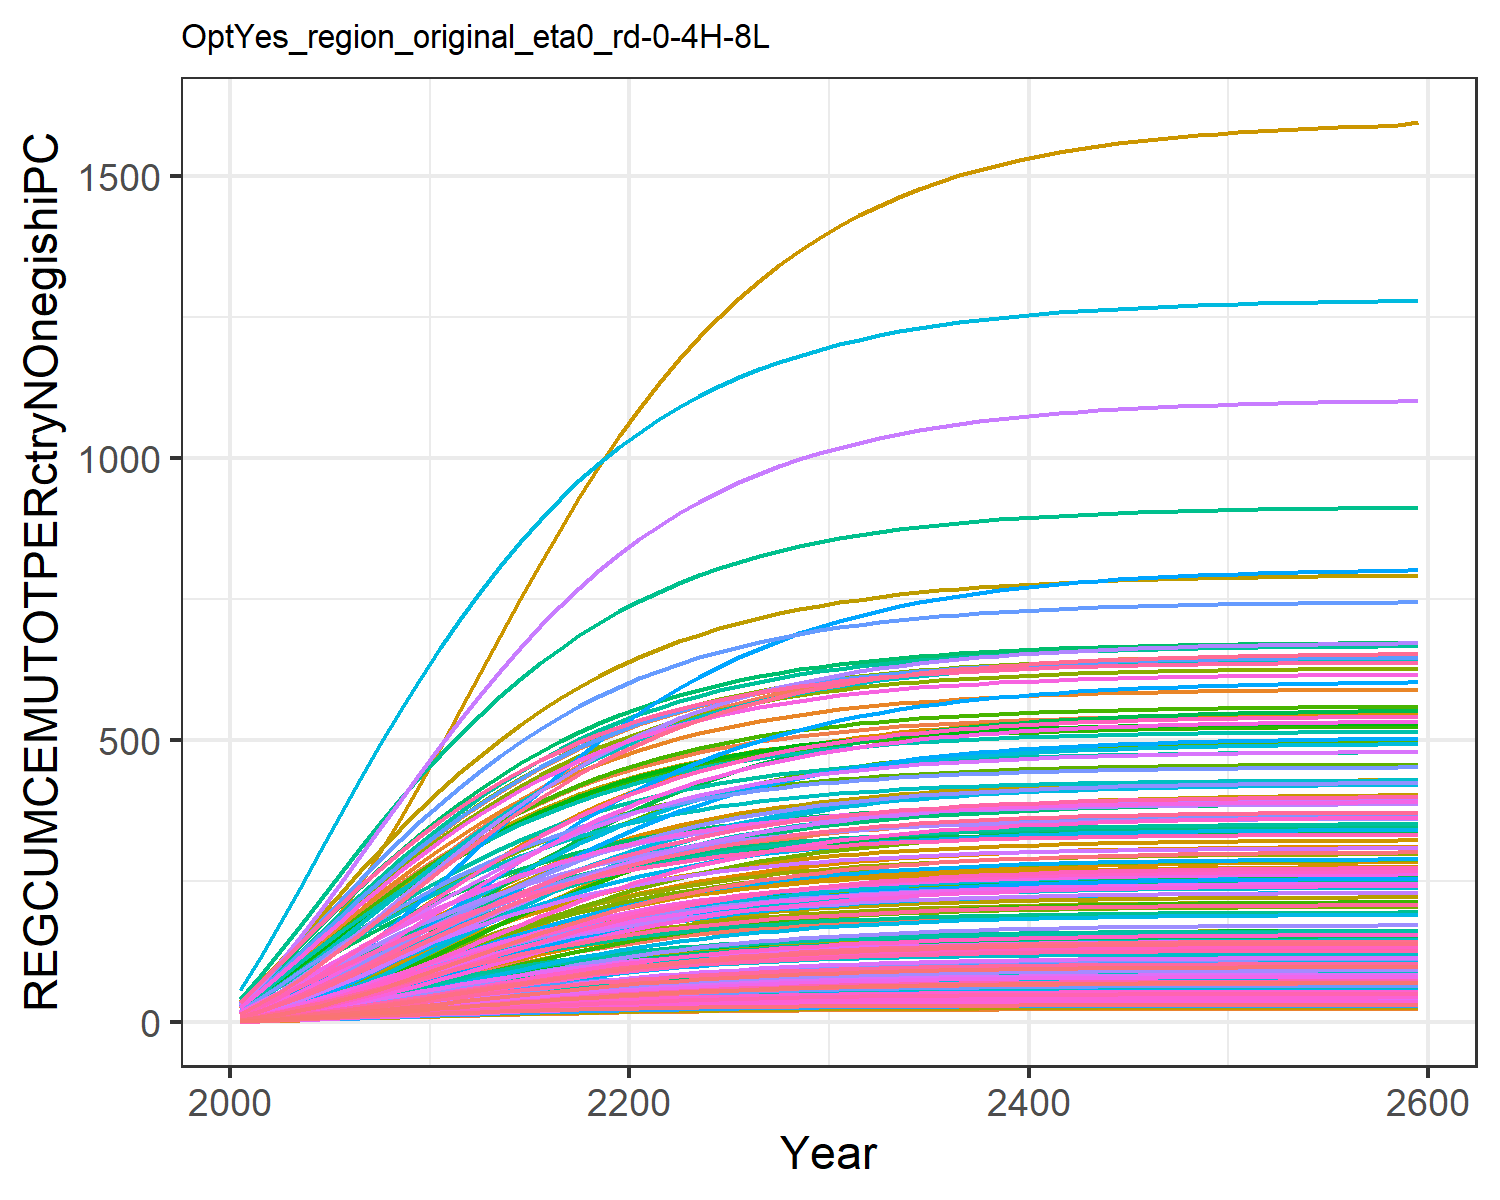

The file beside this chart, header and first rows:
1.4779953488069966, 2.517208959635046, 4.658700205252486, 18.647131702112237, 9.017911542375288, 3.7352867630556976, 26.278795257021066, 29.205905369486054, 5.9567858294261535, 1.1685771275940409, 26.807752779485952, 1.5165520198965892, 1.423573642723329, 1.9770088509658736, 6.938748996665168, 12.453028449161883, 13.049711835625262, 4.899778535177935, 6.382383554541085, 4.243659915124978, 3.8791243062739316, 6.994985393343635, 8.058218048748717, 20.452832535313608
2.875, 5.336, 9.476, 40.22, 19.49, 7.558, 53.13, 58.33, 12.18, 2.248, 53.51, 3.044, 2.831, 3.93, 14.22, 26.75, 28.34, 9.982, 13.07, 8.989, 8.193, 15.04, 17.37, 43.04
4.306, 8.608, 14.96, 64.37, 31.46, 11.86, 81.31, 89.38, 19.35, 3.272, 81.96, 4.647, 4.28, 6.075, 22.68, 42.69, 45.91, 15.79, 20.82, 14.26, 12.97, 24.16, 27.97, 71.7
5.791, 12.35, 21.06, 90.5, 44.7, 16.59, 110.1, 121.5, 27.39, 4.258, 111.3, 6.343, 5.786, 8.432, 32.19, 59.86, 65.43, 22.26, 29.52, 19.98, 18.13, 34.19, 39.66, 106.5
7.343, 16.62, 27.72, 118.2, 58.99, 21.73, 138.9, 154, 36.21, 5.223, 141.1, 8.158, 7.373, 11.02, 42.68, 78.01, 86.54, 29.34, 39.1, 26.06, 23.62, 44.98, 52.24, 147.5
8.963, 21.38, 34.89, 146.8, 74.05, 27.22, 167.4, 186.5, 45.75, 6.175, 170.8, 10.09, 9.042, 13.81, 54.03, 96.76, 108.8, 36.97, 49.47, 32.4, 29.33, 56.32, 65.48, 194.1
10.64, 26.53, 42.48, 175.9, 89.66, 33.03, 195.1, 218.5, 55.9, 7.115, 200.1, 12.11, 10.78, 16.8, 66.13, 115.8, 132, 45.07, 60.51, 38.92, 35.2, 68.04, 79.19, 245.7
12.37, 32.03, 50.4, 205, 105.6, 39.07, 221.9, 249.8, 66.5, 8.042, 228.6, 14.21, 12.57, 19.94, 78.79, 134.8, 155.6, 53.51, 72.06, 45.53, 41.14, 79.98, 93.15, 301.5
14.14, 37.81, 58.53, 234, 121.6, 45.26, 247.5, 280, 77.41, 8.958, 256.2, 16.38, 14.4, 23.2, 91.83, 153.7, 179.4, 62.19, 83.96, 52.15, 47.09, 91.98, 107.2, 360.7
15.94, 43.88, 66.71, 262.8, 137.5, 51.48, 271.9, 308.7, 88.41, 9.869, 282.5, 18.62, 16.28, 26.58, 105, 172.5, 203.1, 70.94, 95.96, 58.72, 52.99, 103.9, 121.2, 422.9
17.76, 50.14, 74.87, 291.2, 153.3, 57.66, 294.8, 336, 99.39, 10.77, 307.4, 20.9, 18.2, 30.02, 118.1, 191, 226.5, 79.65, 107.9, 65.18, 58.79, 115.7, 135, 487.1
19.59, 56.49, 82.89, 318.3, 168.6, 63.75, 316.3, 361.6, 110.2, 11.66, 330.8, 23.19, 20.12, 33.53, 131.1, 208.7, 249.3, 88.23, 119.7, 71.44, 64.4, 127.1, 148.4, 553.2
21.4, 62.84, 90.81, 344.7, 183.5, 69.74, 336.5, 386, 120.9, 12.52, 353.1, 25.46, 22.02, 37.01, 143.9, 225.8, 271.5, 96.69, 131.4, 77.54, 69.87, 138.3, 161.4, 619.4
23.17, 69.12, 98.53, 369.9, 197.9, 75.58, 355.5, 409, 131.3, 13.35, 374, 27.7, 23.88, 40.45, 156.3, 242.3, 293, 104.9, 142.7, 83.43, 75.14, 149, 174.1, 685.1
24.89, 75.27, 106, 393.8, 211.7, 81.21, 373.2, 430.4, 141.4, 14.15, 393.6, 29.88, 25.7, 43.81, 168.4, 257.8, 313.6, 112.9, 153.7, 89.05, 80.18, 159.4, 186.2, 749.7
26.55, 81.23, 113.1, 416.3, 224.8, 86.6, 389.5, 450.3, 151, 14.92, 411.8, 31.99, 27.45, 47.07, 179.9, 272.5, 333.1, 120.5, 164.2, 94.38, 84.95, 169.1, 197.6, 812.6
28.15, 86.97, 119.9, 437.4, 237.2, 91.71, 404.6, 468.7, 160.1, 15.64, 428.6, 34.01, 29.13, 50.2, 190.9, 286.2, 351.5, 127.8, 174.2, 99.41, 89.44, 178.3, 208.5, 873.2
29.67, 92.44, 126.3, 457.1, 248.7, 96.54, 418.4, 485.6, 168.8, 16.33, 444, 35.93, 30.73, 53.2, 201.3, 299.1, 368.8, 134.6, 183.6, 104.1, 93.65, 187, 218.6, 931.3
31.1, 97.64, 132.3, 475.3, 259.5, 101.1, 431, 501.2, 176.9, 16.98, 458.2, 37.75, 32.25, 56.03, 211, 310.9, 385, 141, 192.5, 108.5, 97.58, 195.1, 228.1, 986.6
32.45, 102.5, 137.9, 492.2, 269.6, 105.3, 442.5, 515.4, 184.5, 17.58, 471.2, 39.47, 33.67, 58.71, 220.1, 321.9, 399.9, 147, 200.7, 112.6, 101.2, 202.5, 236.9, 1039
33.71, 107.1, 143.1, 507.6, 278.8, 109.2, 452.9, 528.4, 191.5, 18.14, 483.1, 41.07, 35, 61.21, 228.5, 332, 413.8, 152.6, 208.4, 116.3, 104.6, 209.4, 245, 1088
34.88, 111.4, 147.9, 521.8, 287.3, 112.8, 462.4, 540.2, 198, 18.66, 493.9, 42.55, 36.23, 63.54, 236.3, 341.2, 426.5, 157.7, 215.5, 119.8, 107.7, 215.8, 252.4, 1133
35.97, 115.3, 152.3, 534.7, 295.1, 116.2, 471, 551, 204, 19.14, 503.7, 43.92, 37.37, 65.69, 243.5, 349.6, 438.1, 162.5, 222, 122.9, 110.5, 221.6, 259.3, 1176
36.97, 118.9, 156.4, 546.4, 302.2, 119.2, 478.8, 560.7, 209.5, 19.58, 512.6, 45.19, 38.42, 67.68, 250.1, 357.2, 448.8, 166.8, 228, 125.8, 113.1, 226.9, 265.5, 1215
37.89, 122.2, 160.1, 557.1, 308.7, 122.1, 485.9, 569.5, 214.6, 19.98, 520.6, 46.35, 39.38, 69.52, 256.2, 364.2, 458.5, 170.8, 233.6, 128.5, 115.4, 231.8, 271.2, 1251
38.73, 125.3, 163.5, 566.8, 314.7, 124.6, 492.2, 577.5, 219.2, 20.35, 527.9, 47.41, 40.27, 71.2, 261.7, 370.5, 467.4, 174.5, 238.6, 130.9, 117.6, 236.2, 276.4, 1284
39.51, 128.1, 166.6, 575.7, 320.1, 127, 497.9, 584.7, 223.4, 20.68, 534.5, 48.38, 41.08, 72.75, 266.8, 376.3, 475.4, 177.8, 243.2, 133.1, 119.5, 240.2, 281.2, 1314
40.21, 130.6, 169.4, 583.7, 325, 129.1, 503.1, 591.1, 227.3, 20.99, 540.4, 49.27, 41.81, 74.16, 271.3, 381.5, 482.8, 180.8, 247.3, 135, 121.3, 243.9, 285.5, 1342
40.86, 133, 172, 590.9, 329.4, 131, 507.7, 597, 230.7, 21.27, 545.7, 50.08, 42.48, 75.45, 275.5, 386.2, 489.4, 183.6, 251.1, 136.8, 122.9, 247.2, 289.3, 1368
41.44, 135.1, 174.3, 597.4, 333.4, 132.8, 511.8, 602.2, 233.9, 21.52, 550.5, 50.81, 43.09, 76.61, 279.3, 390.4, 495.4, 186, 254.6, 138.5, 124.3, 250.2, 292.9, 1391
41.97, 137, 176.4, 603.3, 337, 134.3, 515.5, 607, 236.7, 21.74, 554.8, 51.48, 43.65, 77.67, 282.7, 394.2, 500.8, 188.3, 257.7, 139.9, 125.6, 252.9, 296, 1412
42.45, 138.7, 178.3, 608.5, 340.3, 135.8, 518.9, 611.2, 239.3, 21.95, 558.7, 52.08, 44.15, 78.63, 285.8, 397.7, 505.7, 190.3, 260.5, 141.2, 126.8, 255.3, 298.9, 1431
42.88, 140.3, 180, 613.3, 343.2, 137.1, 521.9, 615, 241.6, 22.14, 562.2, 52.62, 44.6, 79.5, 288.6, 400.8, 510.1, 192.2, 263, 142.4, 127.9, 257.5, 301.5, 1448
43.27, 141.7, 181.5, 617.6, 345.9, 138.2, 524.6, 618.4, 243.7, 22.3, 565.3, 53.11, 45.01, 80.28, 291.1, 403.5, 514.1, 193.8, 265.3, 143.5, 128.8, 259.5, 303.8, 1463
43.63, 142.9, 182.9, 621.4, 348.3, 139.3, 526.9, 621.5, 245.6, 22.45, 568.1, 53.55, 45.37, 80.99, 293.4, 406, 517.6, 195.3, 267.3, 144.5, 129.7, 261.3, 305.9, 1477
43.94, 144.1, 184.2, 624.8, 350.4, 140.2, 529.1, 624.2, 247.3, 22.59, 570.6, 53.95, 45.7, 81.62, 295.4, 408.3, 520.8, 196.6, 269.2, 145.3, 130.5, 262.8, 307.8, 1490
44.23, 145.1, 185.3, 627.9, 352.3, 141.1, 531, 626.7, 248.8, 22.71, 572.8, 54.31, 46, 82.19, 297.2, 410.3, 523.7, 197.8, 270.8, 146.1, 131.2, 264.3, 309.4, 1501
44.48, 146, 186.3, 630.7, 354, 141.8, 532.7, 628.9, 250.2, 22.82, 574.8, 54.63, 46.27, 82.71, 298.8, 412.1, 526.3, 198.9, 272.3, 146.8, 131.8, 265.6, 311, 1511
44.71, 146.8, 187.2, 633.1, 355.6, 142.5, 534.2, 630.8, 251.4, 22.92, 576.6, 54.91, 46.51, 83.17, 300.3, 413.7, 528.6, 199.9, 273.7, 147.4, 132.3, 266.7, 312.3, 1521
44.92, 147.6, 188, 635.3, 356.9, 143.1, 535.6, 632.6, 252.5, 23, 578.2, 55.17, 46.72, 83.58, 301.6, 415.1, 530.6, 200.7, 274.9, 148, 132.8, 267.7, 313.5, 1529
45.1, 148.2, 188.7, 637.3, 358.2, 143.6, 536.8, 634.1, 253.5, 23.08, 579.6, 55.4, 46.91, 83.95, 302.8, 416.4, 532.5, 201.5, 275.9, 148.5, 133.3, 268.6, 314.6, 1536
45.27, 148.8, 189.4, 639.1, 359.3, 144.1, 537.9, 635.5, 254.4, 23.15, 580.9, 55.61, 47.08, 84.28, 303.9, 417.6, 534.1, 202.2, 276.9, 148.9, 133.7, 269.5, 315.6, 1543
45.41, 149.4, 189.9, 640.6, 360.3, 144.6, 538.9, 636.8, 255.2, 23.21, 582, 55.79, 47.24, 84.57, 304.8, 418.6, 535.6, 202.8, 277.7, 149.3, 134, 270.2, 316.4, 1549
45.55, 149.8, 190.4, 642, 361.2, 145, 539.7, 637.9, 255.9, 23.27, 583, 55.96, 47.38, 84.84, 305.6, 419.5, 536.9, 203.4, 278.5, 149.7, 134.3, 270.9, 317.2, 1554
45.66, 150.3, 190.9, 643.3, 361.9, 145.3, 540.5, 638.9, 256.5, 23.32, 583.9, 56.1, 47.5, 85.07, 306.4, 420.3, 538.1, 203.9, 279.2, 150, 134.6, 271.4, 317.9, 1559
45.77, 150.6, 191.3, 644.4, 362.6, 145.6, 541.2, 639.8, 257, 23.36, 584.7, 56.24, 47.61, 85.28, 307.1, 421, 539.2, 204.3, 279.8, 150.3, 134.9, 272, 318.5, 1563
45.86, 151, 191.7, 645.4, 363.3, 145.9, 541.8, 640.5, 257.5, 23.4, 585.5, 56.35, 47.71, 85.47, 307.7, 421.7, 540.1, 204.7, 280.3, 150.5, 135.1, 272.4, 319.1, 1567
45.95, 151.3, 192, 646.3, 363.8, 146.1, 542.3, 641.2, 258, 23.44, 586.1, 56.46, 47.79, 85.64, 308.2, 422.3, 540.9, 205.1, 280.8, 150.8, 135.3, 272.9, 319.6, 1570
46.02, 151.5, 192.3, 647.1, 364.3, 146.4, 542.8, 641.9, 258.4, 23.47, 586.7, 56.55, 47.87, 85.79, 308.7, 422.8, 541.7, 205.4, 281.3, 151, 135.5, 273.2, 320, 1573
46.09, 151.8, 192.6, 647.8, 364.8, 146.6, 543.2, 642.4, 258.7, 23.5, 587.2, 56.64, 47.94, 85.92, 309.1, 423.3, 542.4, 205.7, 281.7, 151.2, 135.6, 273.6, 320.4, 1576
46.15, 152, 192.8, 648.4, 365.2, 146.7, 543.6, 642.9, 259.1, 23.52, 587.6, 56.71, 48, 86.04, 309.5, 423.7, 543, 205.9, 282, 151.3, 135.8, 273.9, 320.7, 1578
46.2, 152.2, 193, 649, 365.5, 146.9, 543.9, 643.4, 259.3, 23.55, 588, 56.78, 48.06, 86.15, 309.8, 424, 543.5, 206.1, 282.3, 151.5, 135.9, 274.1, 321, 1580
46.25, 152.4, 193.2, 649.5, 365.8, 147, 544.2, 643.8, 259.6, 23.57, 588.4, 56.84, 48.11, 86.24, 310.1, 424.4, 544, 206.3, 282.6, 151.6, 136, 274.4, 321.3, 1582
46.29, 152.5, 193.4, 650, 366.1, 147.2, 544.5, 644.1, 259.8, 23.58, 588.7, 56.89, 48.15, 86.33, 310.4, 424.7, 544.4, 206.5, 282.8, 151.7, 136.1, 274.6, 321.6, 1584
46.33, 152.6, 193.5, 650.4, 366.4, 147.3, 544.8, 644.4, 260, 23.6, 589, 56.94, 48.19, 86.4, 310.6, 424.9, 544.8, 206.7, 283.1, 151.8, 136.2, 274.8, 321.8, 1585
46.36, 152.8, 193.6, 650.7, 366.6, 147.4, 545, 644.7, 260.2, 23.61, 589.3, 56.98, 48.23, 86.47, 310.9, 425.1, 545.1, 206.8, 283.2, 151.9, 136.3, 274.9, 322, 1587
46.39, 152.9, 193.8, 651, 366.8, 147.5, 545.2, 645, 260.4, 23.63, 589.5, 57.01, 48.26, 86.53, 311, 425.4, 545.4, 206.9, 283.4, 152, 136.4, 275.1, 322.2, 1588
46.42, 153, 193.9, 651.3, 367, 147.5, 545.3, 645.2, 260.5, 23.64, 589.7, 57.05, 48.29, 86.58, 311.2, 425.5, 545.7, 207, 283.6, 152, 136.4, 275.2, 322.3, 1589
46.44, 153.1, 194, 651.6, 367.1, 147.6, 545.5, 645.4, 260.6, 23.65, 589.9, 57.08, 48.31, 86.63, 311.4, 425.7, 545.9, 207.1, 283.7, 152.1, 136.5, 275.3, 322.5, 1590
46.59, 153.6, 194.5, 653.1, 368.1, 148, 546.4, 646.6, 261.4, 23.71, 591, 57.26, 48.47, 86.93, 312.3, 426.7, 547.4, 207.8, 284.6, 152.5, 136.9, 276.1, 323.3, 1596
